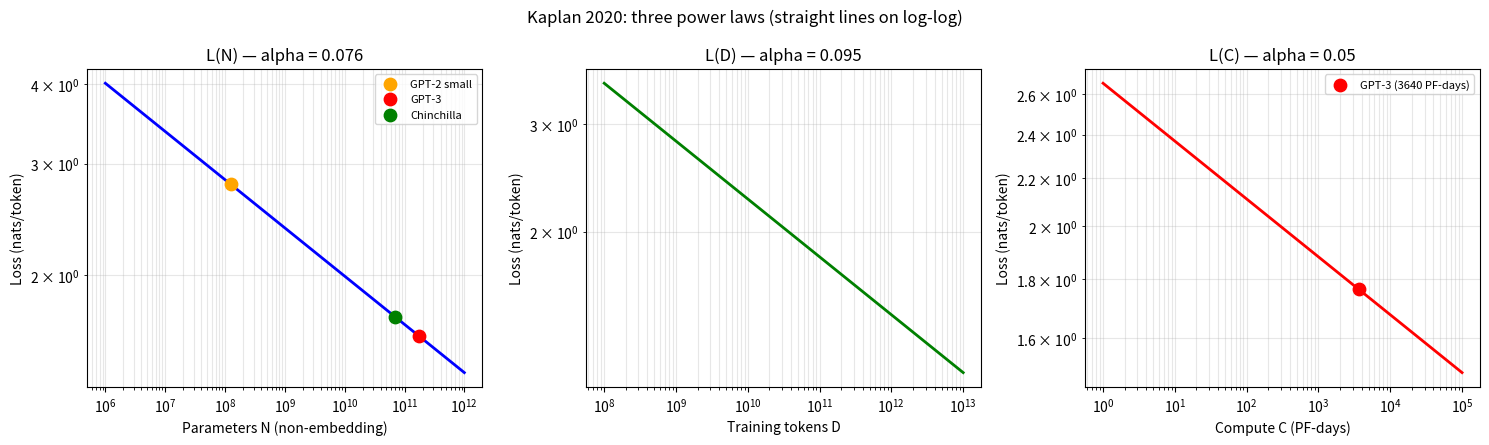

Write Python code to recreate this figure. (Note: this script raises an exception after producing the figure.)
"""
第 6 课：Scaling Law 与 Compute-Optimal 训练
================================================
回答「该搭多大模型 / 用多少数据 / 烧多少 compute」的工程问题。

核心问题：
- 模型 loss 是怎么随参数量 N、数据量 D、训练 compute C 变化的？
- 给定 compute 预算，N 和 D 应该各自取多少？
- 为什么 Chinchilla 70B 能打 Gopher 280B？
- Llama 3-8B 训了 15T tokens（远超 Chinchilla）为什么不是浪费？

与大模型的关系：
- GPT-3 175B + 300B tokens 是按 Kaplan 2020 算出来的「compute-optimal」
- Chinchilla 2022 推翻了 Kaplan：N 和 D 应该按 1:20 同步扩
- 工业界（Llama 3 / DeepSeek-V3）实际还会 over-train 更多 tokens
  —— 因为推理 cost 不在 Chinchilla 的优化目标里

前置阅读：
- papers/notes/scaling_laws_kaplan_2020.md
- papers/notes/chinchilla_compute_optimal_2022.md

这节课不真的训模型（小尺寸上拟合不出有意义的幂律，需要 100+ 模型 × 几万 GPU-hours）。
我们的目标是把两篇论文的结论用代码「翻译」成可手算的工程估算：
  1. 三条幂律的形状
  2. C ≈ 6ND 公式
  3. compute_optimal_chinchilla(C) 工具函数
  4. 把工业模型放在 N-D 平面上对比
"""

import numpy as np
import matplotlib

matplotlib.use("Agg")  # 无显示环境下也能跑通，图存到本地 PNG
import matplotlib.pyplot as plt

np.random.seed(42)


# ============================================================
# Part 1: Kaplan 2020 的三条幂律
# ============================================================

print("=" * 60)
print("Part 1: Kaplan 2020 的三条幂律")
print("=" * 60)

# 三条幂律来自论文 §3.1（每一条的适用条件：另两个变量不能成为瓶颈）
#
#   L(N) = (N_c / N) ** alpha_N   # N: 非 embedding 参数量
#   L(D) = (D_c / D) ** alpha_D   # D: 训练 token 数
#   L(C) = (C_c / C) ** alpha_C   # C: 训练总 compute（PF-days）
#
# loss 单位是 nats per token（自然对数下的交叉熵），perplexity = exp(loss)

KAPLAN = {
    "L_N": {"N_c": 8.8e13, "alpha": 0.076, "desc": "参数量 N 是瓶颈"},
    "L_D": {"D_c": 5.4e13, "alpha": 0.095, "desc": "数据量 D 是瓶颈"},
    "L_C": {"C_c": 3.1e8, "alpha": 0.050, "desc": "compute C 是瓶颈（PF-days）"},
}


def loss_vs_N(N):
    """L(N) = (N_c / N) ** alpha_N，仅在数据足够、训练充分时有效"""
    return (KAPLAN["L_N"]["N_c"] / N) ** KAPLAN["L_N"]["alpha"]


def loss_vs_D(D):
    """L(D) = (D_c / D) ** alpha_D"""
    return (KAPLAN["L_D"]["D_c"] / D) ** KAPLAN["L_D"]["alpha"]


def loss_vs_C(C_pf_days):
    """L(C) = (C_c / C) ** alpha_C；C 单位是 PF-days"""
    return (KAPLAN["L_C"]["C_c"] / C_pf_days) ** KAPLAN["L_C"]["alpha"]


for key, cfg in KAPLAN.items():
    print(f"  {key:5s} | {cfg['desc']:24s} | alpha = {cfg['alpha']:.3f}")

# 翻倍带来 loss 下降的直觉
print("\n  「翻倍 X 带来的 loss 相对变化」")
print(f"  N 翻倍 → loss × 2 ** -{KAPLAN['L_N']['alpha']} = {2 ** -KAPLAN['L_N']['alpha']:.4f}  ({(1 - 2 ** -KAPLAN['L_N']['alpha']) * 100:.1f}% 下降)")
print(f"  D 翻倍 → loss × 2 ** -{KAPLAN['L_D']['alpha']} = {2 ** -KAPLAN['L_D']['alpha']:.4f}  ({(1 - 2 ** -KAPLAN['L_D']['alpha']) * 100:.1f}% 下降)")
print(f"  C 翻倍 → loss × 2 ** -{KAPLAN['L_C']['alpha']} = {2 ** -KAPLAN['L_C']['alpha']:.4f}  ({(1 - 2 ** -KAPLAN['L_C']['alpha']) * 100:.1f}% 下降)")

# 三个常见尺寸的 L(N) 预测
print("\n  三个常见模型尺寸下的 L(N) 预测：")
for name, N in [("GPT-2 small (124M)", 124e6), ("GPT-3 (175B)", 175e9), ("Chinchilla (70B)", 70e9)]:
    print(f"  {name:24s}  N = {N:>10.2e}   L(N) ≈ {loss_vs_N(N):.3f} nats/token  (ppl ≈ {np.exp(loss_vs_N(N)):.2f})")

print("""
  提醒：
  - L(N) 是「假设 D 和 C 都足够」的极限值，真实训练会高于这条曲线
  - Kaplan 估的 N 不含 embedding；用 N ≈ 12 · L · d_model² 估更稳
  - 这些指数后来被 Chinchilla 部分修正（特别是「N 应该比 D 长得快」这条）
""")


# ============================================================
# Part 2: 画三条幂律曲线
# ============================================================

print("=" * 60)
print("Part 2: 画三条幂律曲线（log-log 直线）")
print("=" * 60)

fig, axes = plt.subplots(1, 3, figsize=(15, 4.5))

# L(N)
N_range = np.logspace(6, 12, 100)
axes[0].loglog(N_range, loss_vs_N(N_range), "b-", linewidth=2)
axes[0].set_xlabel("Parameters N (non-embedding)")
axes[0].set_ylabel("Loss (nats/token)")
axes[0].set_title(f"L(N) — alpha = {KAPLAN['L_N']['alpha']}")
axes[0].grid(True, which="both", alpha=0.3)
# 标几个实际模型
for name, N, color in [
    ("GPT-2 small", 124e6, "orange"),
    ("GPT-3", 175e9, "red"),
    ("Chinchilla", 70e9, "green"),
]:
    axes[0].scatter([N], [loss_vs_N(N)], color=color, s=80, zorder=5, label=name)
axes[0].legend(loc="upper right", fontsize=8)

# L(D)
D_range = np.logspace(8, 13, 100)
axes[1].loglog(D_range, loss_vs_D(D_range), "g-", linewidth=2)
axes[1].set_xlabel("Training tokens D")
axes[1].set_ylabel("Loss (nats/token)")
axes[1].set_title(f"L(D) — alpha = {KAPLAN['L_D']['alpha']}")
axes[1].grid(True, which="both", alpha=0.3)

# L(C)
C_range = np.logspace(0, 5, 100)  # PF-days
axes[2].loglog(C_range, loss_vs_C(C_range), "r-", linewidth=2)
axes[2].set_xlabel("Compute C (PF-days)")
axes[2].set_ylabel("Loss (nats/token)")
axes[2].set_title(f"L(C) — alpha = {KAPLAN['L_C']['alpha']}")
axes[2].grid(True, which="both", alpha=0.3)
# GPT-3 ≈ 3640 PF-days
axes[2].scatter([3640], [loss_vs_C(3640)], color="red", s=80, zorder=5, label="GPT-3 (3640 PF-days)")
axes[2].legend(loc="upper right", fontsize=8)

plt.suptitle("Kaplan 2020: three power laws (straight lines on log-log)", fontsize=12)
plt.tight_layout()
out_path = "phase2-transformer/scaling_laws_part2.png"
plt.savefig(out_path, dpi=120, bbox_inches="tight")
print(f"  三条幂律图已保存到 {out_path}")
print("  关键观察：log-log 图上是直线 = 幂律。斜率 = 指数 α。")
plt.close(fig)


# ============================================================
# Part 3: C ≈ 6ND 与 compute_optimal_chinchilla(C)
# ============================================================

print("\n" + "=" * 60)
print("Part 3: C ≈ 6ND 与 Chinchilla compute-optimal")
print("=" * 60)


def training_flops(N, D):
    """
    估算训练 compute。
    每个 token 训练一次需要 ≈ 6N FLOPs（前向 2N + 反向 4N）
    总 compute = 6 · N · D
    """
    return 6.0 * N * D


def compute_optimal_chinchilla(C):
    """
    给定 compute budget C（FLOPs），按 Chinchilla 2022 推 (N*, D*)。

    Chinchilla 三种 approach 都给出 N : D ≈ 1 : 1（同步扩）+ 1:20 经验比。
    最简口径：N* ∝ C^0.5、D* ∝ C^0.5，且满足 D = 20·N、C = 6·N·D。

    代入：C = 6 · N · (20·N) = 120 · N²
        → N* = sqrt(C / 120)
        → D* = 20 · N*

    （论文用的指数其实是 0.46 / 0.54，不是精确 0.5，但 0.5 更好记，
     量级一致；想精确就用论文 Table 3 给的拟合系数。）
    """
    N_star = np.sqrt(C / 120.0)
    D_star = 20.0 * N_star
    return N_star, D_star


def chinchilla_optimal_tokens(N):
    """已知 N，按 Chinchilla 1:20 口径推荐的训练 token 数。"""
    return 20.0 * N


# 演示 1：拿到一个模型的 (N, D)，秒算训练 FLOPs
print("\n  演示 1：用 C ≈ 6ND 估训练 FLOPs")
print(f"  {'Model':<22s} {'N':>10s} {'D':>10s} {'C (FLOPs)':>15s} {'D/N':>8s}")
models = [
    ("GPT-3", 175e9, 300e9),
    ("Gopher", 280e9, 300e9),
    ("Chinchilla", 70e9, 1.4e12),
    ("Llama 2-7B", 7e9, 2e12),
    ("Llama 3-8B", 8e9, 15e12),
    ("Llama 3-70B", 70e9, 15e12),
    ("Qwen2.5-7B", 7e9, 18e12),
    ("DeepSeek-V3 (active)", 37e9, 14.8e12),
]
for name, N, D in models:
    C = training_flops(N, D)
    print(f"  {name:<22s} {N:>10.2e} {D:>10.2e} {C:>15.2e} {D/N:>8.0f}")

# 演示 2：给 C 推 N* 和 D*
print("\n  演示 2：给定 compute budget，按 Chinchilla 推最优 (N*, D*)")
print(f"  {'C (FLOPs)':>15s} {'N* (params)':>15s} {'D* (tokens)':>15s} {'Description':>30s}")
for C, desc in [
    (3.15e23, "GPT-3 同款 compute"),
    (5.76e23, "Chinchilla / Gopher 同款"),
    (7.2e23, "Llama 3-8B 同款"),
    (1e24, "1024 × H100 × 30天 @ MFU=40%"),
    (1e25, "下一代旗舰级"),
]:
    N_star, D_star = compute_optimal_chinchilla(C)
    print(f"  {C:>15.2e} {N_star:>15.2e} {D_star:>15.2e}   {desc:>30s}")

# 演示 3：给定 N 反推 D
print("\n  演示 3：给定 N，按 Chinchilla 1:20 口径推 D")
print(f"  {'N':>10s} {'D = 20·N':>15s}  {'实际工业模型 D':>20s}")
print(f"  {'7B':>10s} {chinchilla_optimal_tokens(7e9):>15.2e}  {'Llama 3-8B 训了 15T （over 100×）'}")
print(f"  {'70B':>10s} {chinchilla_optimal_tokens(70e9):>15.2e}  {'Llama 3-70B 训了 15T （over 10×）'}")
print(f"  {'175B':>10s} {chinchilla_optimal_tokens(175e9):>15.2e}  {'GPT-3 只训了 300B （under 12×）'}")
print(f"  {'280B':>10s} {chinchilla_optimal_tokens(280e9):>15.2e}  {'Gopher 只训了 300B （under 19×）'}")


# ============================================================
# Part 4: 把工业模型放在 N-D 平面上对比
# ============================================================

print("\n" + "=" * 60)
print("Part 4: 工业模型在 N-D 平面上的分布")
print("=" * 60)

fig, ax = plt.subplots(figsize=(10, 7))

# 画 Chinchilla optimal 线：D = 20·N
N_line = np.logspace(8, 12.5, 100)
D_line = 20.0 * N_line
ax.loglog(N_line, D_line, "k--", linewidth=1.5, label="Chinchilla optimal (D = 20·N)", alpha=0.7)

# 画几条 IsoFLOP 等 compute 曲线：C = 6ND = const → D = C/(6N)
for C, label in [
    (1e22, "C = 1e22"),
    (1e23, "C = 1e23"),
    (1e24, "C = 1e24"),
    (1e25, "C = 1e25"),
]:
    N_iso = np.logspace(8, 12.5, 100)
    D_iso = C / (6.0 * N_iso)
    ax.loglog(N_iso, D_iso, "gray", linewidth=0.8, alpha=0.4)
    # 标 label 在曲线右端附近
    ax.text(3e12, C / (6 * 3e12), label, fontsize=8, color="gray", alpha=0.8)

# 标各个模型
models_to_plot = [
    ("GPT-3", 175e9, 300e9, "red", "o"),
    ("Gopher", 280e9, 300e9, "darkred", "o"),
    ("MT-NLG", 530e9, 270e9, "firebrick", "o"),
    ("Chinchilla", 70e9, 1.4e12, "green", "s"),
    ("Llama 2-7B", 7e9, 2e12, "steelblue", "^"),
    ("Llama 2-70B", 70e9, 2e12, "navy", "^"),
    ("Llama 3-8B", 8e9, 15e12, "deepskyblue", "^"),
    ("Llama 3-70B", 70e9, 15e12, "blue", "^"),
    ("Qwen2.5-7B", 7e9, 18e12, "purple", "D"),
    ("DeepSeek-V3 (active)", 37e9, 14.8e12, "orange", "*"),
]
for name, N, D, color, marker in models_to_plot:
    ax.scatter([N], [D], color=color, s=140, marker=marker, edgecolors="black", linewidth=0.5, zorder=5, label=name)
    ax.annotate(name, (N, D), xytext=(8, 5), textcoords="offset points", fontsize=8)

ax.set_xlabel("Parameters N", fontsize=11)
ax.set_ylabel("Training tokens D", fontsize=11)
ax.set_title("Industrial models on the N-D plane\n(dashed = Chinchilla optimal; grey = IsoFLOP)", fontsize=12)
ax.grid(True, which="both", alpha=0.3)
ax.legend(loc="lower left", fontsize=8, ncol=2)

ax.text(
    3e11, 3e11,
    "GPT-3 / Gopher / MT-NLG\nseverely UNDER-trained\n(below Chinchilla line)",
    fontsize=9, color="darkred", ha="center",
    bbox=dict(boxstyle="round,pad=0.4", facecolor="lightyellow", alpha=0.7),
)
ax.text(
    1e10, 1e13,
    "Llama 3 / Qwen2.5\naggressively OVER-trained\n(small N, lots of tokens)",
    fontsize=9, color="darkblue", ha="center",
    bbox=dict(boxstyle="round,pad=0.4", facecolor="lightcyan", alpha=0.7),
)

plt.tight_layout()
out_path = "phase2-transformer/scaling_laws_part4.png"
plt.savefig(out_path, dpi=120, bbox_inches="tight")
print(f"  N-D 平面图已保存到 {out_path}")
plt.close(fig)


# ============================================================
# Part 5: 复盘：3 个手算题（答案给在最后）
# ============================================================

print("\n" + "=" * 60)
print("Part 5: 复盘 —— 3 个手算题")
print("=" * 60)

print("""
  Q1：手上有 1024 张 H100 跑 30 天（MFU = 40%），按 Chinchilla 该训多大？

  Q2：GPT-3 175B 训了 300B tokens。如果给定 GPT-3 的训练 compute，
      按 Chinchilla 改训多大的模型 + 多少 tokens？

  Q3：Llama 3-8B 训了 15T tokens，按 Chinchilla 只需要 ~160B。
      多训 ~94 倍是不是浪费？为什么？

  -------- 答案 --------
""")

# Q1 答案
single_h100 = 1e15           # FLOPs/s (BF16)
n_gpu = 1024
days = 30
mfu = 0.40
total_compute = n_gpu * single_h100 * days * 86400 * mfu
N_star, D_star = compute_optimal_chinchilla(total_compute)
print(f"  Q1: C = {n_gpu} × 1e15 × {days}天 × {mfu} × 86400 = {total_compute:.2e} FLOPs")
print(f"      Chinchilla optimal: N* ≈ {N_star/1e9:.1f} B, D* ≈ {D_star/1e12:.2f} T")
print(f"      → 大致是 Chinchilla 70B 量级\n")

# Q2 答案
N_gpt3, D_gpt3 = 175e9, 300e9
C_gpt3 = training_flops(N_gpt3, D_gpt3)
N_star, D_star = compute_optimal_chinchilla(C_gpt3)
print(f"  Q2: GPT-3 compute = 6 × 175B × 300B = {C_gpt3:.2e} FLOPs")
print(f"      Chinchilla optimal: N* ≈ {N_star/1e9:.1f} B, D* ≈ {D_star/1e12:.2f} T")
print(f"      → 同样 compute 应该训 ~{N_star/1e9:.0f}B 模型 × ~{D_star/1e12:.1f}T tokens")
print(f"      → 这就是 Chinchilla 70B 用同样 compute 打败 Gopher 280B 的原理\n")

# Q3 答案
print("  Q3: 不浪费。Chinchilla 只优化「训练 compute-optimal」，")
print("      没把推理 cost 算进去。Llama 3-8B 训得越久，能力越接近 70B 模型，")
print("      但推理时 cost 只有 70B 的 ~1/10 —— 多花 5-10 倍训练 compute，")
print("      在 inference-heavy 场景下长期回本。这叫 inference-aware scaling。")


# ============================================================
# 关键 takeaway
# ============================================================

print("\n" + "=" * 60)
print("第 6 课关键 takeaway")
print("=" * 60)
print("""
  1. 三条幂律 L(N) / L(D) / L(C) 在 log-log 图上是直线 —— 这是大模型「可外推」的基础
  2. C ≈ 6·N·D 是估训练 compute 的工程口算神器（前向 2N + 反向 4N）
  3. Chinchilla 修正 Kaplan：N 和 D 应该「按 1:20 同步扩」，而不是「优先扩 N」
  4. GPT-3 在 Chinchilla 视角下严重欠训；Chinchilla 70B 用同 compute 打败 Gopher 280B
  5. Chinchilla 1:20 是「训练 optimal」，不是「推理 optimal」
     —— 工业界（Llama 3 / DeepSeek-V3）实际跑到 1:200 ~ 1:2000，因为推理 cost 重要
  6. 以上都是「量变」：loss 随规模平滑下降、可外推。但做大的终极动机是「质变」——
     某些能力会像「相变」一样在某个规模阈值突然涌现（emergence）。
     这正是 Anderson 1972《More Is Different》的精神：More Is Different，数量本身带来质的不同。
     （思想源头精读：papers/notes/more_is_different_anderson_1972.md）

  下一步：
  - phase4 第 1 课会用这套框架解 DeepSeek-V3 的 671B-total / 37B-active
  - phase4 第 8 课会引入「测试时 compute」这第四个 scaling 变量
""")
